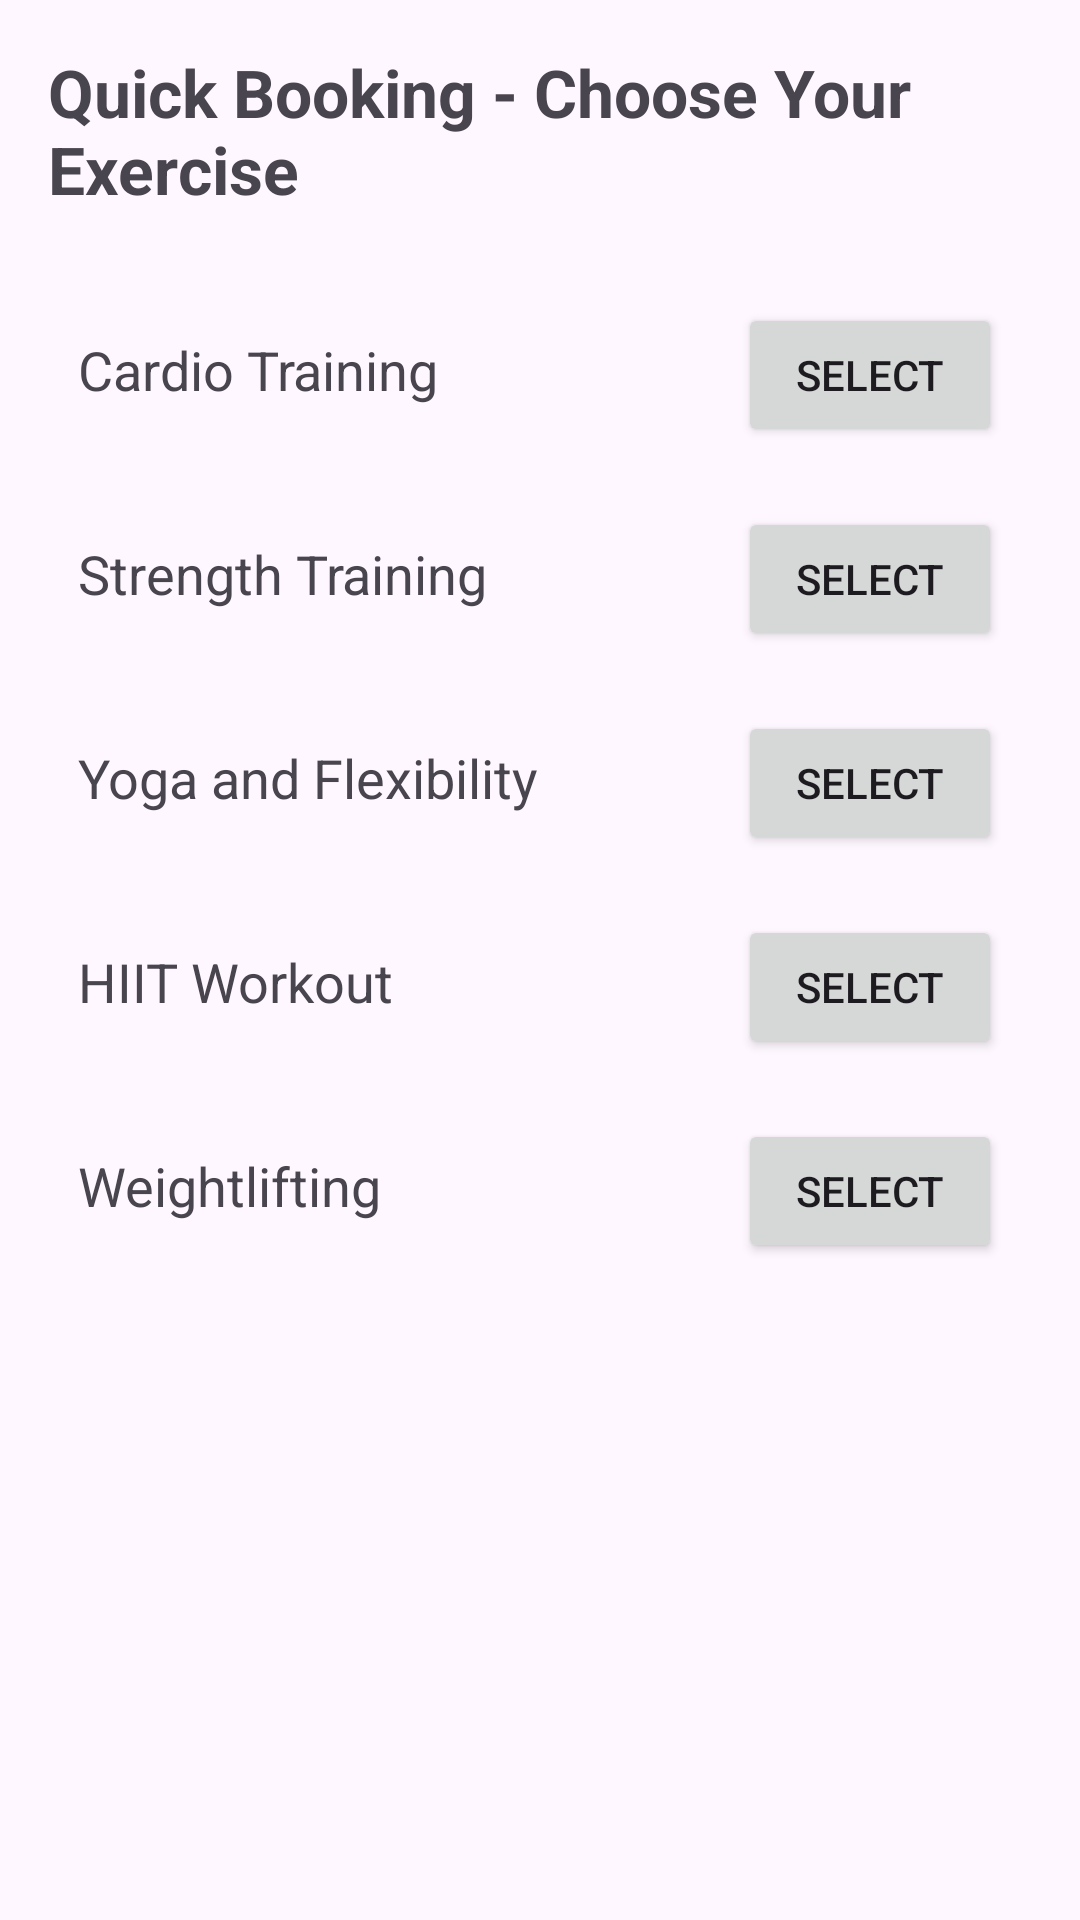

Reconstruct the res/layout file that produces this screen, plus the resources it refers to.
<!-- AndroidManifest.xml: application theme Theme.FITCONNECT -->
<!-- res/layout/activity_quick_booking.xml -->
<?xml version="1.0" encoding="utf-8"?>

<ScrollView xmlns:android="http://schemas.android.com/apk/res/android"
    android:layout_width="match_parent"
    android:layout_height="match_parent"
    android:background="@drawable/img_1"
    android:padding="16dp">

    <LinearLayout
        android:layout_width="match_parent"
        android:layout_height="wrap_content"
        android:orientation="vertical">

        <TextView
            android:id="@+id/bookingTitle"
            android:layout_width="wrap_content"
            android:layout_height="wrap_content"
            android:text="Quick Booking - Choose Your Exercise"
            android:textSize="22sp"
            android:textStyle="bold"
            android:layout_gravity="center"
            android:paddingBottom="20dp" />

        
        <LinearLayout
            android:layout_width="match_parent"
            android:layout_height="wrap_content"
            android:orientation="horizontal"
            android:padding="10dp">

            <TextView
                android:id="@+id/exercise1"
                android:layout_width="0dp"
                android:layout_height="wrap_content"
                android:layout_weight="1"
                android:text="Cardio Training"
                android:textSize="18sp" />

            <Button
                android:id="@+id/selectBtn1"
                android:layout_width="wrap_content"
                android:layout_height="wrap_content"
                android:text="Select" />
        </LinearLayout>

        
        <LinearLayout
            android:layout_width="match_parent"
            android:layout_height="wrap_content"
            android:orientation="horizontal"
            android:padding="10dp">

            <TextView
                android:id="@+id/exercise2"
                android:layout_width="0dp"
                android:layout_height="wrap_content"
                android:layout_weight="1"
                android:text="Strength Training"
                android:textSize="18sp" />

            <Button
                android:id="@+id/selectBtn2"
                android:layout_width="wrap_content"
                android:layout_height="wrap_content"
                android:text="Select" />
        </LinearLayout>

        
        <LinearLayout
            android:layout_width="match_parent"
            android:layout_height="wrap_content"
            android:orientation="horizontal"
            android:padding="10dp">

            <TextView
                android:id="@+id/exercise3"
                android:layout_width="0dp"
                android:layout_height="wrap_content"
                android:layout_weight="1"
                android:text="Yoga and Flexibility"
                android:textSize="18sp" />

            <Button
                android:id="@+id/selectBtn3"
                android:layout_width="wrap_content"
                android:layout_height="wrap_content"
                android:text="Select" />
        </LinearLayout>

        
        <LinearLayout
            android:layout_width="match_parent"
            android:layout_height="wrap_content"
            android:orientation="horizontal"
            android:padding="10dp">

            <TextView
                android:id="@+id/exercise4"
                android:layout_width="0dp"
                android:layout_height="wrap_content"
                android:layout_weight="1"
                android:text="HIIT Workout"
                android:textSize="18sp" />

            <Button
                android:id="@+id/selectBtn4"
                android:layout_width="wrap_content"
                android:layout_height="wrap_content"
                android:text="Select" />
        </LinearLayout>

        
        <LinearLayout
            android:layout_width="match_parent"
            android:layout_height="wrap_content"
            android:orientation="horizontal"
            android:padding="10dp">

            <TextView
                android:id="@+id/exercise5"
                android:layout_width="0dp"
                android:layout_height="wrap_content"
                android:layout_weight="1"
                android:text="Weightlifting"
                android:textSize="18sp" />

            <Button
                android:id="@+id/selectBtn5"
                android:layout_width="wrap_content"
                android:layout_height="wrap_content"
                android:text="Select" />
        </LinearLayout>

    </LinearLayout>
</ScrollView>
<!-- resources referenced by this layout -->
<resources>
  <style name="Theme.FITCONNECT" parent="Base.Theme.FITCONNECT" />
  <style name="Base.Theme.FITCONNECT" parent="Theme.Material3.DayNight.NoActionBar">
          
          
      </style>
</resources>
